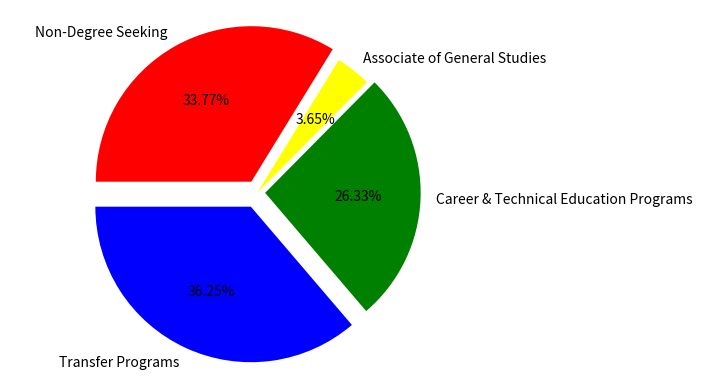
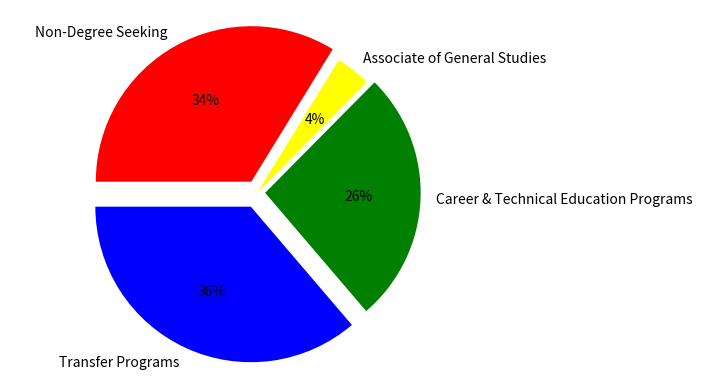
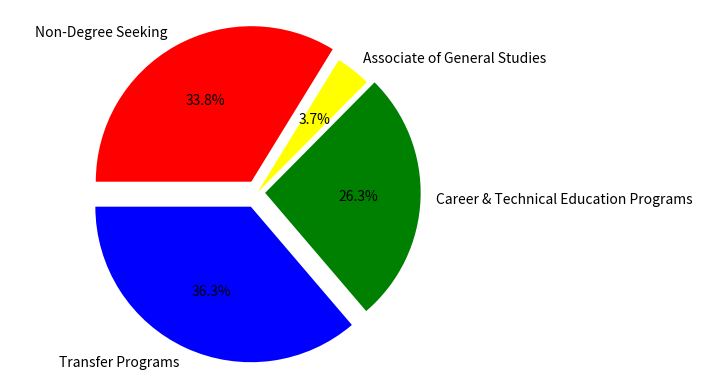

Generate these figures, in order, with matplotlib:
# Week 2 - CIS162 - MAudi - Graphic File Exercise

import matplotlib.pyplot as plot

# set up your lists
numlist = [2790, 2026, 281, 2599]
namelist = ['Transfer Programs', 'Career & Technical Education Programs',
            'Associate of General Studies', 'Non-Degree Seeking']
colorlist = ['blue', 'green', 'yellow', 'red']
# offset each slice of the pie from the center
explodelist = [0.1, 0.05, 0, 0.08]

# make the pie charts
# 2 decimal places
plot.pie(numlist, labels=namelist, autopct='%.2f%%', colors=colorlist,  # autopct - '%[flags][width][.precision]type%'
         explode=explodelist, startangle=180)
plot.axis('equal')
plot.savefig('COCCEnrollmentByProgram1.png')
plot.close()

# no decimal places
plot.pie(numlist, labels=namelist, autopct='%.0f%%', colors=colorlist,  # autopct - '%[flags][width][.precision]type%'
         explode=explodelist, startangle=180)
plot.axis('equal')
plot.savefig('COCCEnrollmentByProgram2.png')
plot.close()

# 1 decimal place
plot.pie(numlist, labels=namelist, autopct='%.1f%%', colors=colorlist,  # autopct - '%[flags][width][.precision]type%'
         explode=explodelist, startangle=180)
plot.axis('equal')
plot.savefig('COCCEnrollmentByProgram3.png')
plot.close()
